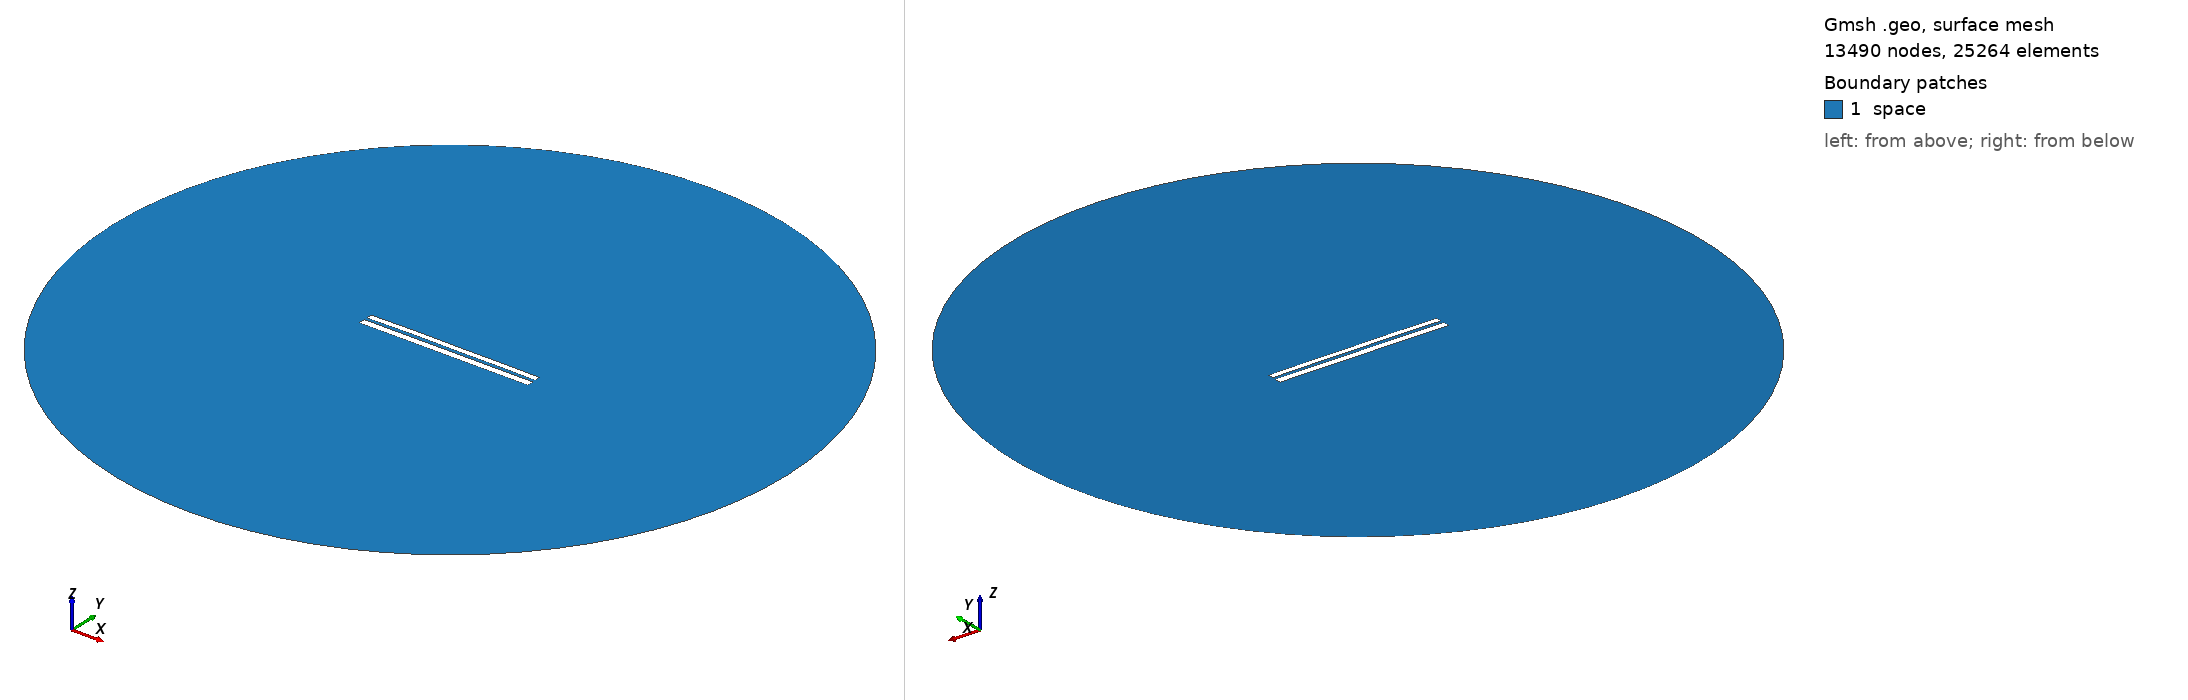

Gmsh geometry script, surface-meshed: 13490 nodes, 25264 surface elements. Boundary patches (legend numbers): 1 space. Left view from above one corner, right view from below the opposite corner. Legend entries are the model's physical surfaces. The drawing asked Gmsh for element sizes between 1% and 20% of the model's largest extent; the script's own settings can give other sizes.

=== 6744.geo (drawn) ===
//---------------------------------------
// Geometry kernel
//---------------------------------------

SetFactory("OpenCASCADE");



//---------------------------------------
// Parameters of the geometry
//---------------------------------------

// Overetch of the upper plate
overetch = 0.25;

// Distance between the plates
distance = 1.5;

// Discretization over the x axis (for the deformation)
nx = 50; 

// Length of the plate
L = 100 - overetch; 

// Number of modes
n = 4; 

// 1st mode coefficient
coeff(1) = 0.07499999999999998;
beta(1) = 0.596864 * 3.1415926535 / L;

// 2nd mode coefficient
coeff(2) = 0.15;
beta(2) = 1.49418 * 3.1415926535 / L;

// 3rd mode coefficient
coeff(3) = 0.07499999999999998;
beta(3) = 2.50025 * 3.1415926535 / L;

// 4th mode coefficient
coeff(4) = 0.07499999999999998;
beta(4) = 3.49999 * 3.1415926535 / L;



//---------------------------------------
// Upper plate (deformed rectangle)
//---------------------------------------

// Coordiantes of the upper plate
xmin = -50;
xmax = 50 - overetch;

// Height of the upper plate
yheight = 4 - 2 * overetch;

// Indexes of the points
UpperID[] = {};
LowerID[] = {};
LeftID[] = {};
RightID[] = {};

// Point index
p = 1;

// Horizontal edges
For i In {1:nx}
    x = xmin + (i-1)*(xmax - xmin)/(nx-1);

    y_bottom = distance / 2 + overetch;
    For j In {1:n}
        C = (Cosh(beta(j)*L) + Cos(beta(j)*L)) / (Sinh(beta(j)*L) + Sin(beta(j)*L));
        y_bottom  = y_bottom + coeff(j) * (Cosh(beta(j)*(x+50)) - Cos(beta(j)*(x+50)) - C * (Sinh(beta(j)*(x+50)) - Sin(beta(j)*(x+50))));
    EndFor

    y_top = y_bottom + yheight;

    Point(p) = {x, y_top, 0, 1.0};
    UpperID[i] = p;
    p = p + 1;

    Point(p) = {x, y_bottom, 0, 1.0};
    LowerID[i] = p;
    p = p + 1;
EndFor

// Create point lists
UpperPts[] = {}; LowerPts[] = {};
For i In {1:nx}
  UpperPts[] += {UpperID[i]};
  LowerPts[] += {LowerID[i]};
EndFor

// Build splines
Spline(1) = {UpperPts[]};
Spline(2) = {LowerPts[]};
Line(3) = {LowerPts[nx-1], UpperPts[nx-1]};
Line(4) = {LowerPts[0], UpperPts[0]};

// Build the plane surface
Curve Loop(1) = {2, 3, -1, -4};
Plane Surface(1) = {1};



//---------------------------------------
// Lower plate (rectangle)
//---------------------------------------

// Vertices
Point(1001) = {-50, -1, 0, 1.0};
Point(1002) = { 50, -1, 0, 1.0};
Point(1003) = { 50,  -5, 0, 1.0};
Point(1004) = {-50,  -5, 0, 1.0};

// Edges
Line(5) = {1001, 1002};
Line(6) = {1002, 1003};
Line(7) = {1003, 1004};
Line(8) = {1004, 1001};

// Plane surface
Line Loop(2) = {5, 6, 7, 8};
Plane Surface(2) = {2}; 



//---------------------------------------
// Outer (fictious) boundary
//---------------------------------------

// Points
Point(1005) = {0, 0, 0};       // Center
Point(1006) = {200, 0, 0};     // Start point
Point(1007) = {0, 200, 0};     // 90 degrees
Point(1008) = {-200, 0, 0};    // 180 degrees
Point(1009) = {0, -200, 0};    // 270 degrees

// Circle arcs (each needs start, center, end)
Circle(9) = {1006, 1005, 1007};
Circle(10) = {1007, 1005, 1008};
Circle(11) = {1008, 1005, 1009};
Circle(12) = {1009, 1005, 1006};

// Plane surface for the entire domain
Curve Loop(3) = {9, 10, 11, 12};
Surface(3) = {3};

// Subtract the plates from the whole domain to obtain the actual domain where we want to solve the equations
BooleanDifference{ Surface{3}; Delete; }{ Surface{1}; Surface{2}; Delete; }




//---------------------------------------
// Transfinite Lines/Curves
//---------------------------------------

// Set the number of points on the boundaries
r = 7;

// Plates
Transfinite Curve {1, 2} = 50*r Using Progression 1;
Transfinite Curve {3, 4} = 2*r Using Progression 1;
Transfinite Line {5, 7} = 50*r Using Progression 1;
Transfinite Line {6, 8} = 2*r Using Progression 1;

// Outer boundary
Transfinite Line {9, 10, 11, 12} = 20 Using Progression 1;



//---------------------------------------
// Physical groups
//---------------------------------------                

// Physical curves (boundaries)
Physical Line("force_segment", 10) = {2};
Physical Line("upper_plate", 11) = {1, 3, 4};
Physical Line("lower_plate", 12) = {5, 6, 7, 8};
Physical Line("boundary", 20) = {9, 10, 11, 12};

// Physical Surfaces
Physical Surface("space", 30) = {3};



//---------------------------------------
// 6. Generate the Mesh
//---------------------------------------

// 2D mesh generation
Mesh 2;
